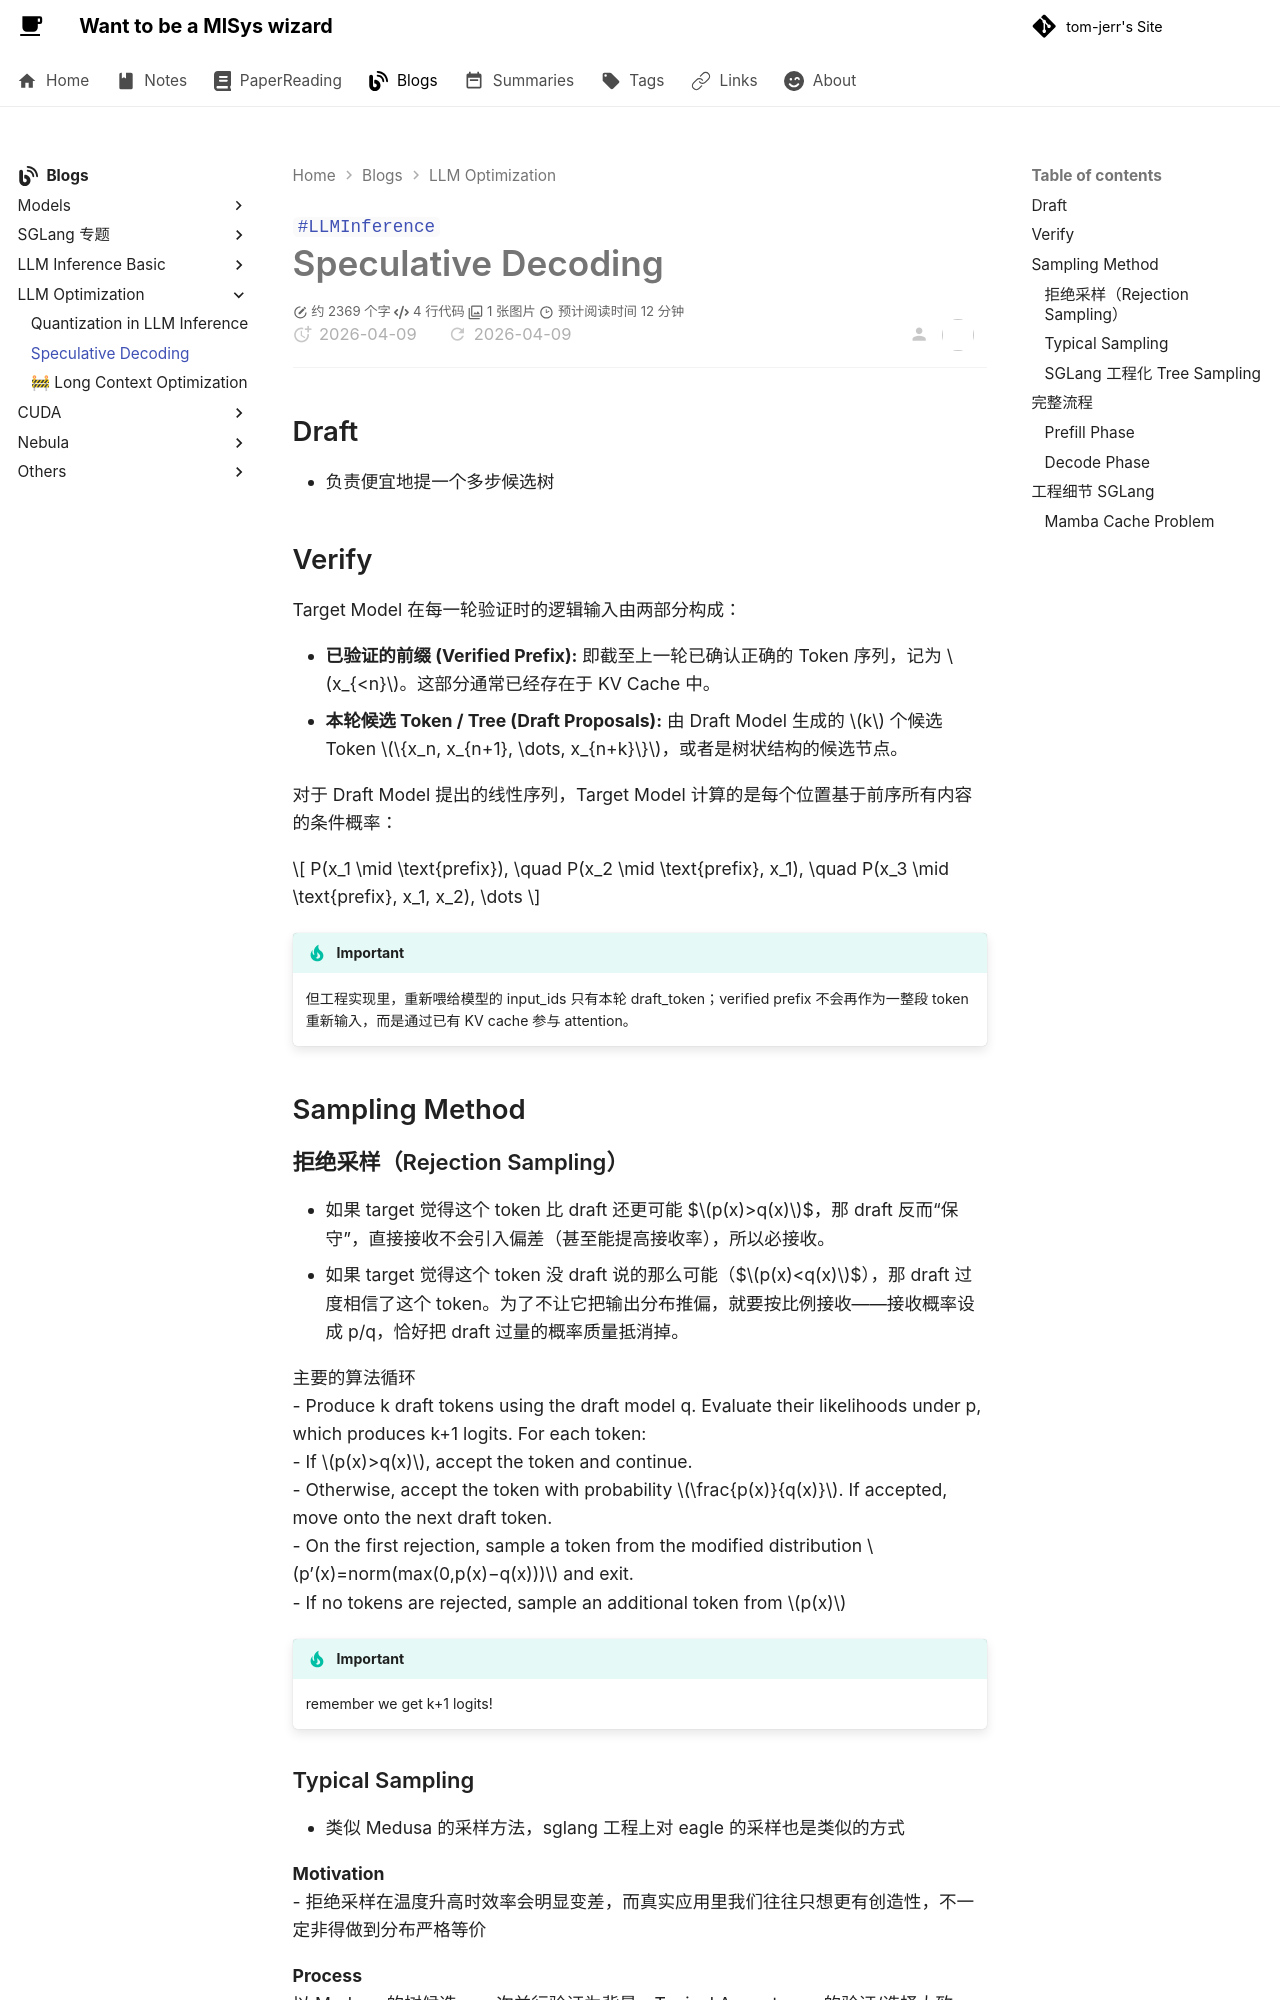

repository: tom-jerr/tom-jerr.github.io · page: llm_inference/speculativedecoding/index.html · generator: mkdocs

---

title: Speculative Decoding
created: 2026-04-5
update:
comments: true
katex: true
tags:

- LLMInference

---
# Speculative Decoding


## Draft
- 负责便宜地提一个多步候选树


## Verify
Target Model 在每一轮验证时的逻辑输入由两部分构成：

* **已验证的前缀 (Verified Prefix):** 即截至上一轮已确认正确的 Token 序列，记为 $x_{<n}$。这部分通常已经存在于 KV Cache 中。
* **本轮候选 Token / Tree (Draft Proposals):** 由 Draft Model 生成的 $k$ 个候选 Token $\{x_n, x_{n+1}, \dots, x_{n+k}\}$，或者是树状结构的候选节点。

对于 Draft Model 提出的线性序列，Target Model 计算的是每个位置基于前序所有内容的条件概率：

$$
P(x_1 \mid \text{prefix}), \quad P(x_2 \mid \text{prefix}, x_1), \quad P(x_3 \mid \text{prefix}, x_1, x_2), \dots
$$

> [!IMPORTANT]
> 但工程实现里，重新喂给模型的 input_ids 只有本轮 draft_token；verified prefix 不会再作为一整段 token 重新输入，而是通过已有 KV cache 参与 attention。


## Sampling Method
### 拒绝采样（Rejection Sampling）
- 如果 target 觉得这个 token 比 draft 还更可能 $$p(x)>q(x)$$，那 draft 反而“保守”，直接接收不会引入偏差（甚至能提高接收率），所以必接收。
- 如果 target 觉得这个 token 没 draft 说的那么可能（$$p(x)<q(x)$$），那 draft 过度相信了这个 token。为了不让它把输出分布推偏，就要按比例接收——接收概率设成 p/q，恰好把 draft 过量的概率质量抵消掉。

主要的算法循环
- Produce k draft tokens using the draft model q. Evaluate their likelihoods under p, which produces k+1 logits. For each token:
  - If $p(x)>q(x)$, accept the token and continue. 
  - Otherwise, accept the token with probability $\frac{p(x)}{q(x)}$. If accepted, move onto the next draft token.
- On the first rejection, sample a token from the modified distribution $p’(x)=norm(max(0,p(x)−q(x)))$ and exit.
- If no tokens are rejected, sample an additional token from $p(x)$
  > [!IMPORTANT]
  > remember we get k+1 logits!
